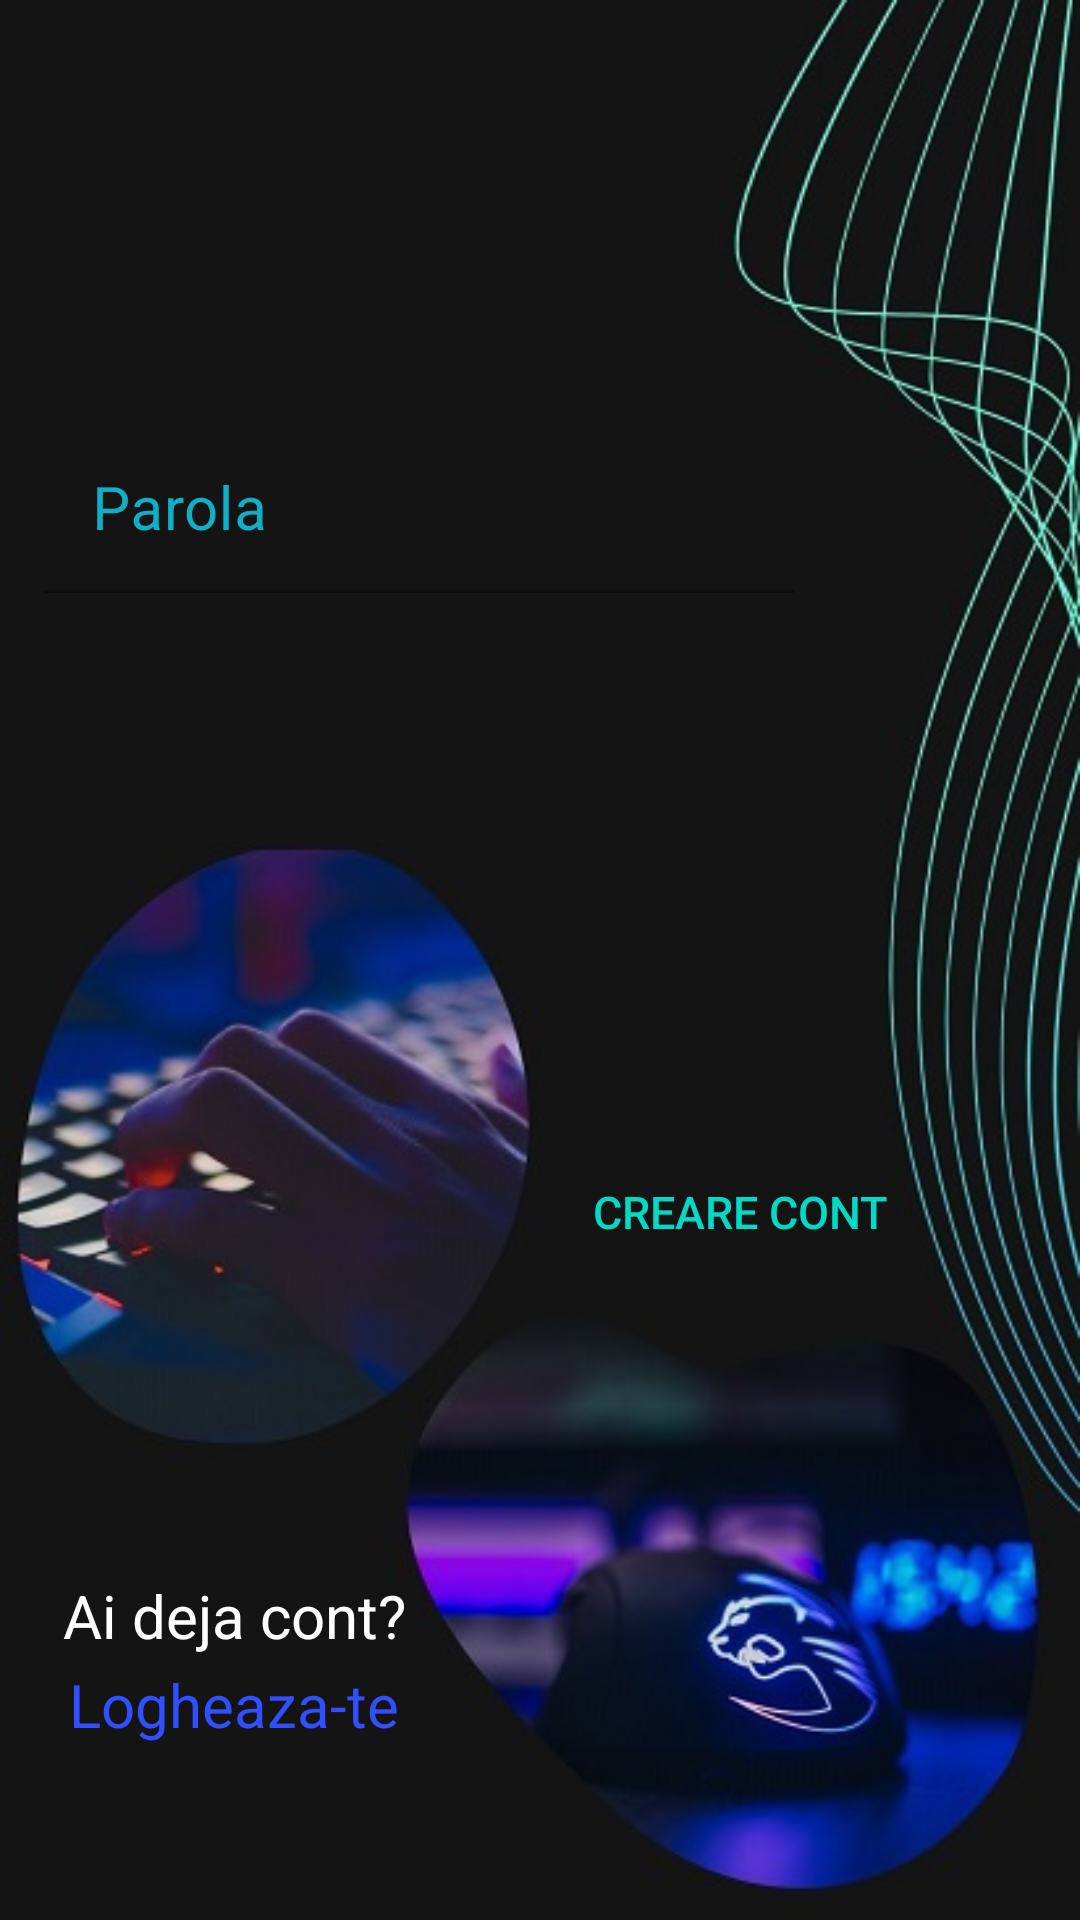

Reconstruct the res/layout file that produces this screen, plus the resources it refers to.
<!-- AndroidManifest.xml: application theme Theme.ECibCoin -->
<!-- res/layout/activity_creare_cont.xml -->
<?xml version="1.0" encoding="utf-8"?>
<androidx.constraintlayout.widget.ConstraintLayout xmlns:android="http://schemas.android.com/apk/res/android"
    xmlns:app="http://schemas.android.com/apk/res-auto"
    xmlns:tools="http://schemas.android.com/tools"
    android:layout_width="match_parent"
    android:layout_height="match_parent"
    android:clickable="false"
    tools:context=".MainActivity">

    <ImageView
        android:id="@+id/imageView"
        android:layout_width="match_parent"
        android:layout_height="match_parent"
        android:background="@drawable/crearecont"
        android:contentDescription="@string/startimage"
        app:layout_constraintBottom_toBottomOf="parent"
        app:layout_constraintEnd_toEndOf="parent"
        app:layout_constraintHorizontal_bias="0.0"
        app:layout_constraintStart_toStartOf="parent"
        app:layout_constraintTop_toTopOf="parent"
        app:layout_constraintVertical_bias="0.0"
         />

    <Button
        android:id="@+id/btnCreareContNou"
        android:layout_width="wrap_content"
        android:layout_height="wrap_content"
        android:background="#00FFFFFF"
        android:clickable="true"
        android:focusable="true"
        android:text="@string/creare_cont"
        android:textColor="@color/teal_200"
        android:textSize="15sp"
        app:layout_constraintBottom_toBottomOf="parent"
        app:layout_constraintEnd_toEndOf="parent"
        app:layout_constraintHorizontal_bias="0.755"
        app:layout_constraintStart_toStartOf="parent"
        app:layout_constraintTop_toTopOf="parent"
        app:layout_constraintVertical_bias="0.642" />

    <com.google.android.material.textfield.TextInputLayout
        android:id="@+id/til_Email"
        android:layout_width="250dp"
        android:layout_height="wrap_content"
        android:layout_marginStart="40dp"
        android:layout_marginTop="100dp"
        android:layout_marginEnd="121dp"
        android:layout_marginBottom="550dp"
        android:textColorHint="#10AFC5"
        app:layout_constraintBottom_toBottomOf="parent"
        app:layout_constraintEnd_toEndOf="parent"
        app:layout_constraintStart_toStartOf="parent"
        app:layout_constraintTop_toTopOf="parent">

        <com.google.android.material.textfield.TextInputEditText
            android:id="@+id/tietEmail"
            android:layout_width="match_parent"
            android:layout_height="55dp"
            android:background="#00FFFFFF"
            android:hint="@string/email_new_user"
            android:textColor="@color/white"
            android:textSize="20sp" />
    </com.google.android.material.textfield.TextInputLayout>


    <com.google.android.material.textfield.TextInputLayout
        android:id="@+id/til_Parola"
        android:layout_width="250dp"
        android:layout_height="wrap_content"
        android:layout_marginStart="40dp"
        android:layout_marginTop="150dp"
        android:layout_marginEnd="121dp"
        android:layout_marginBottom="450dp"
        android:textColorHint="#10AFC5"
        app:layout_constraintBottom_toBottomOf="parent"
        app:layout_constraintEnd_toEndOf="parent"
        app:layout_constraintStart_toStartOf="parent"
        app:layout_constraintTop_toTopOf="parent">

        <com.google.android.material.textfield.TextInputEditText
            android:id="@+id/tietParola"
            android:layout_width="match_parent"
            android:layout_height="55dp"
            android:background="#00FFFFFF"
            android:hint="@string/parola_new_user"
            android:inputType="textPassword"
            android:textColor="@color/white"
            android:textSize="20sp" />
    </com.google.android.material.textfield.TextInputLayout>
    <TextView
        android:id="@+id/tvAiDejaCont"
        android:layout_width="150dp"
        android:layout_height="50dp"
        android:text="@string/ai_deja_cont"
        android:textColor="@color/white"
        android:textSize="20sp"
        app:layout_constraintBottom_toBottomOf="@+id/imageView"
        app:layout_constraintEnd_toEndOf="parent"
        app:layout_constraintHorizontal_bias="0.1"
        app:layout_constraintStart_toStartOf="parent"
        app:layout_constraintTop_toTopOf="parent"
        app:layout_constraintVertical_bias="0.89" />

    <TextView
        android:id="@+id/tvGoToLoginPage"
        android:layout_width="150dp"
        android:layout_height="50dp"
        android:text="@string/logheaza_te"
        android:textColor="#304FFE"
        android:textSize="20sp"
        app:layout_constraintBottom_toBottomOf="@+id/imageView"
        app:layout_constraintEnd_toEndOf="parent"
        app:layout_constraintHorizontal_bias="0.11"
        app:layout_constraintStart_toStartOf="parent"
        app:layout_constraintTop_toTopOf="parent"
        app:layout_constraintVertical_bias="0.94" />

</androidx.constraintlayout.widget.ConstraintLayout>
<!-- resources referenced by this layout -->
<resources>
  <color name="teal_200">#FF03DAC5</color>
  <color name="white">#FFFFFFFF</color>
  <!-- drawable crearecont: jpg bitmap (drawable, 54332 bytes) -->
  <string name="ai_deja_cont">Ai deja cont?</string>
  <string name="creare_cont">Creare cont</string>
  <string name="email_new_user">Email</string>
  <string name="logheaza_te">Logheaza-te</string>
  <string name="parola_new_user">Parola</string>
  <string name="startimage">startimage</string>
  <style name="Theme.ECibCoin" parent="Theme.MaterialComponents.DayNight.DarkActionBar">
          
          <item name="colorPrimary">@color/purple_500</item>
          <item name="colorPrimaryVariant">@color/purple_700</item>
          <item name="colorOnPrimary">@color/white</item>
          
          <item name="colorSecondary">@color/teal_200</item>
          <item name="colorSecondaryVariant">@color/teal_700</item>
          <item name="colorOnSecondary">@color/black</item>
          
          <item name="android:statusBarColor" tools:targetApi="l">?attr/colorPrimaryVariant</item>
          
      </style>
  <color name="purple_500">#FF6200EE</color>
  <color name="purple_700">#FF3700B3</color>
  <color name="teal_700">#FF018786</color>
  <color name="black">#FF000000</color>
</resources>
